Run: headless pygame with SDL's dummy video driver; simulated clock (each Clock.tick advances the game by its frame time, no real sleeping); random seed 0; keys injected as events and as key.get_pressed() state; mouse plan: one left click at the window centre at the start of phase 2, then a move to the lower-right quarter at the start of phase 3.
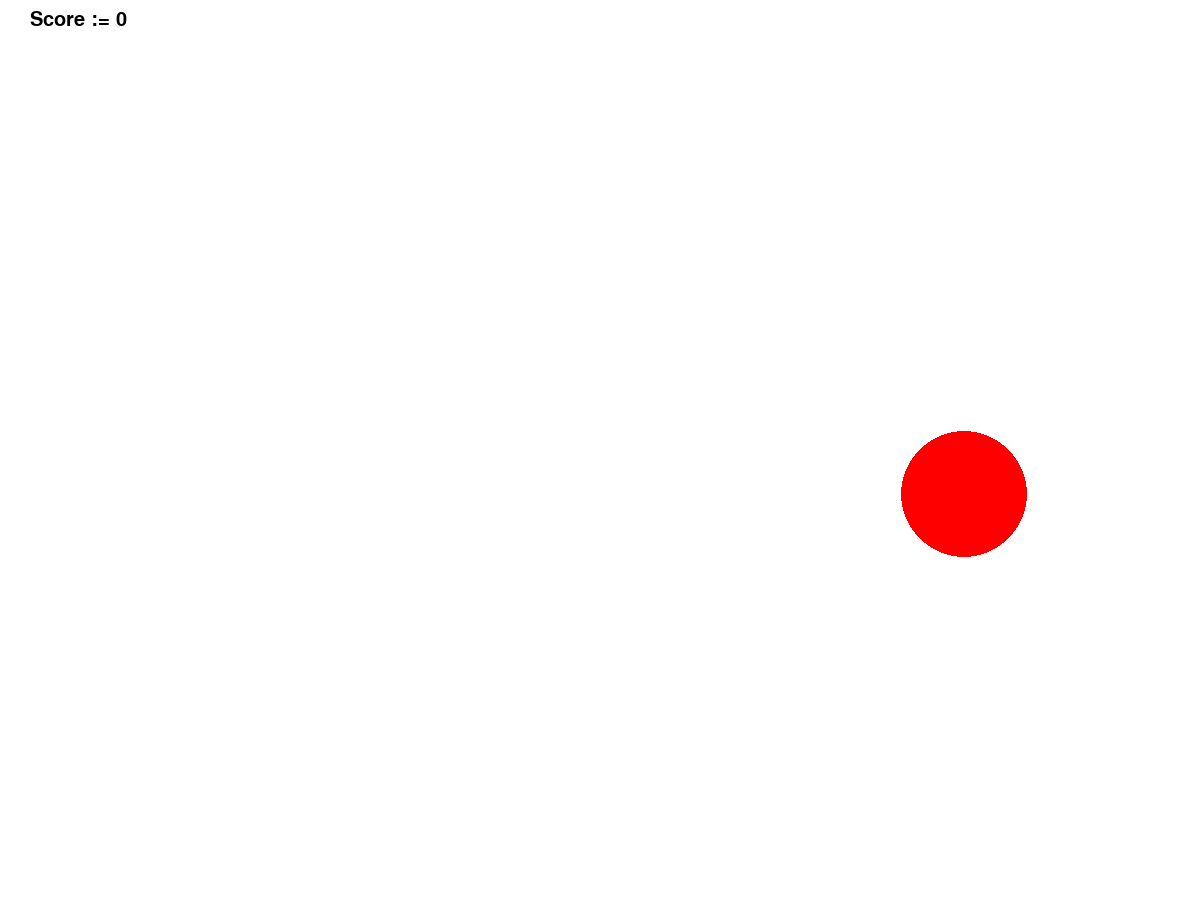
Frame 1 of 4 · flips 1–60 · no input
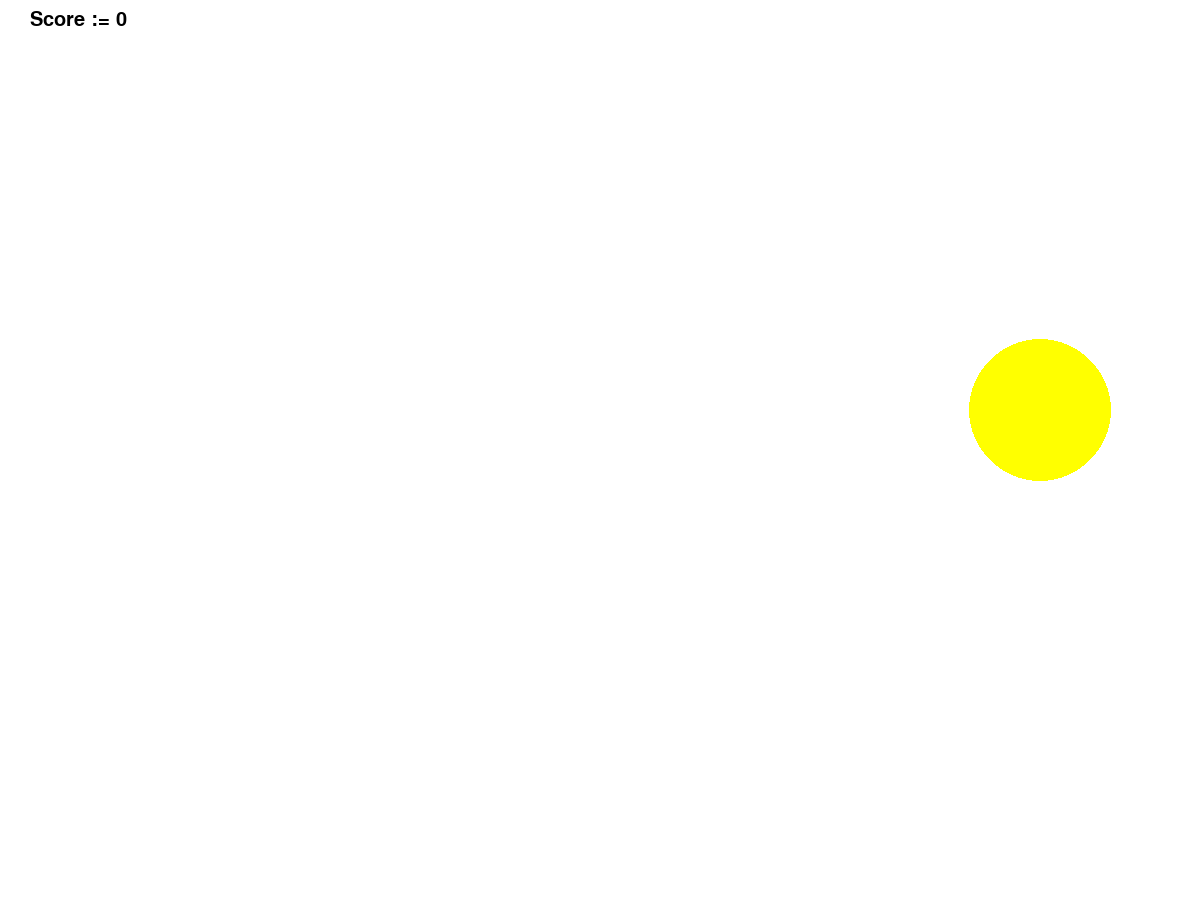
Frame 2 of 4 · flips 61–180 · clicked the window centre · tapped SPACE, RETURN · held RIGHT (→), D
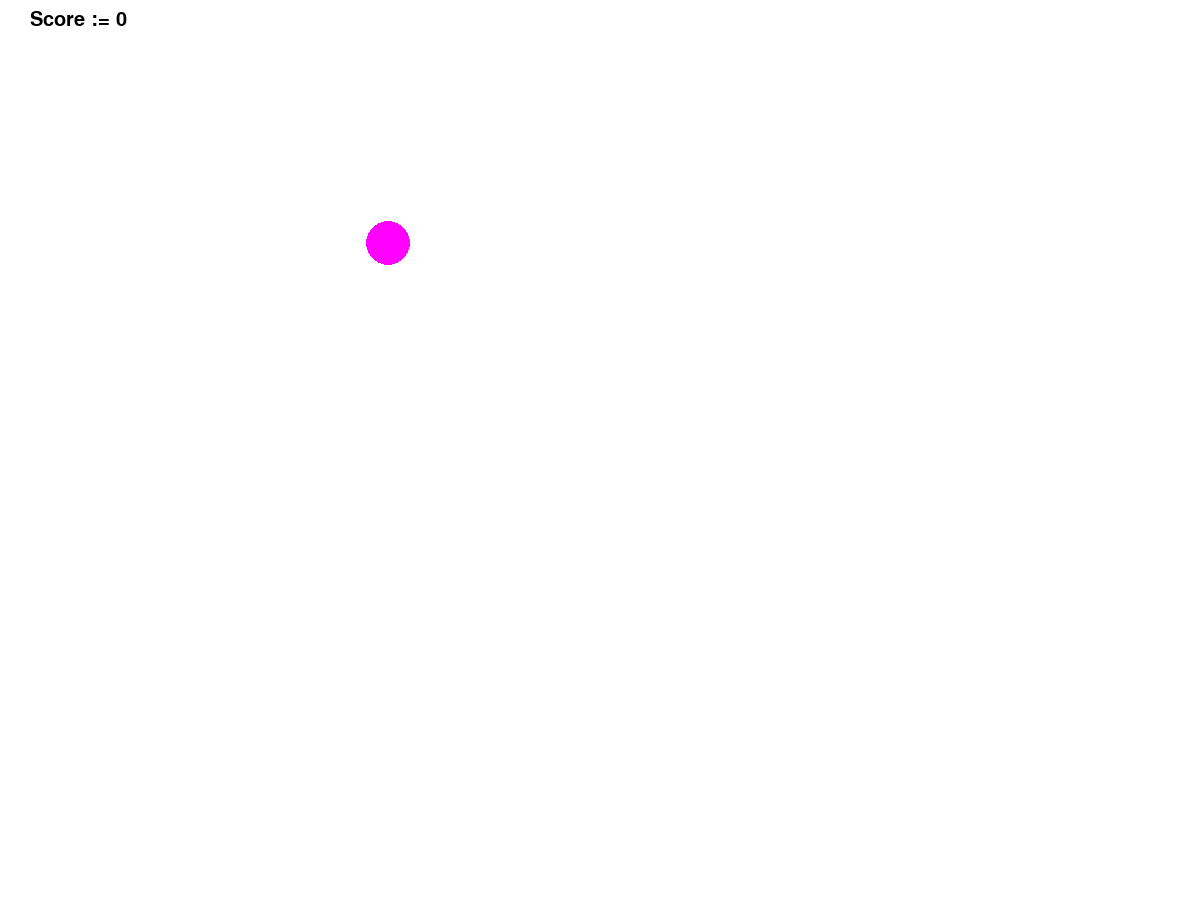
Frame 3 of 4 · flips 181–300 · moved the mouse to the lower-right quarter · held DOWN (↓), S
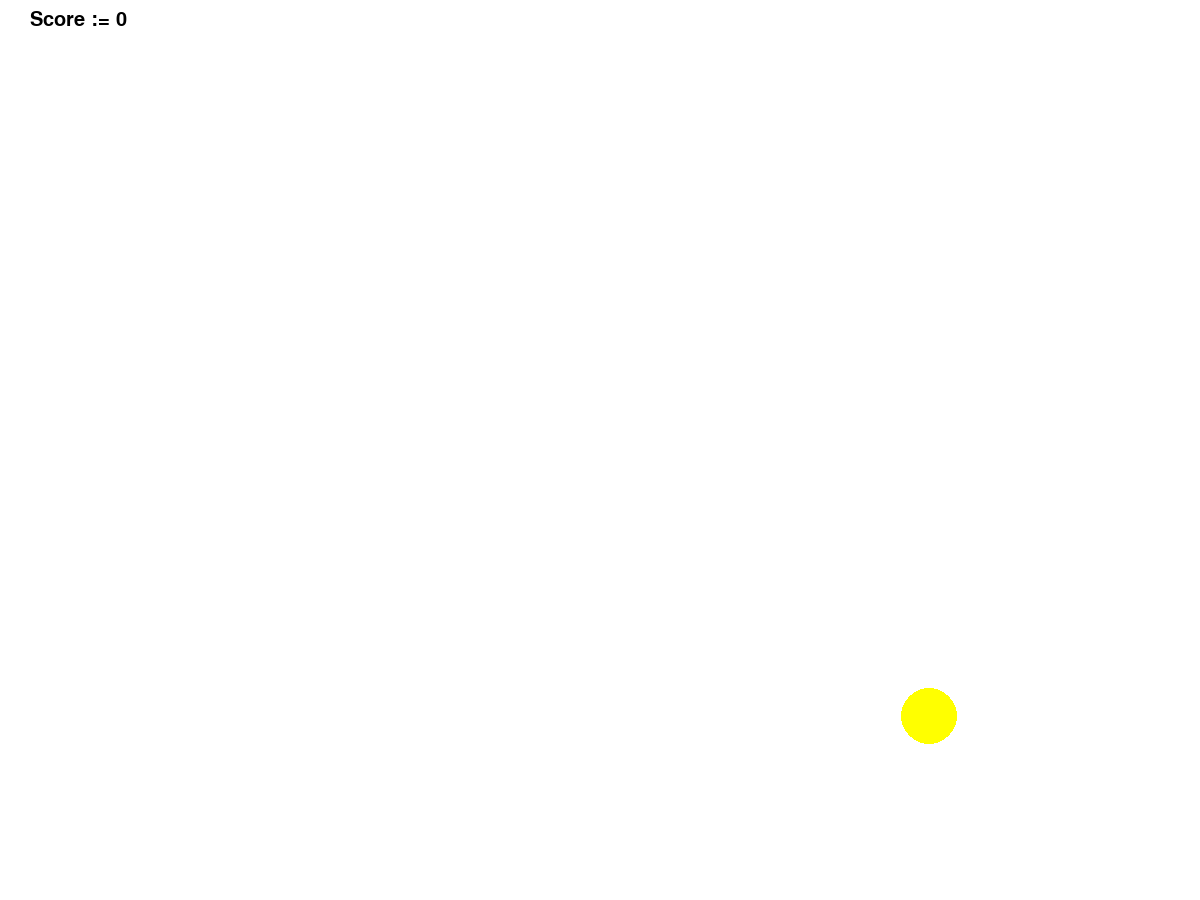
Frame 4 of 4 · flips 301–420 · held LEFT (←), A, UP (↑), W

The pygame program that drew these frames:

import pygame
from pygame.draw import *
from random import randint

# Game initialization
pygame.init()
pygame.font.init()
score_font = pygame.font.SysFont('JetBrains Mono',  30)
FPS = 60
screen = pygame.display.set_mode((1200, 900))

# Colors
RED  = (255, 0, 0)
BLUE = (0, 0, 255)
YELLOW = (255, 255, 0)
GREEN = (0, 255, 0)
MAGENTA = (255, 0, 255)
CYAN = (0, 255, 255)
WHITE = (255, 255, 255)
BLACK = (0, 0, 0)
COLORS = [RED, BLUE, YELLOW, GREEN, MAGENTA, CYAN]

# Ball coordinates, radius and color
x, y, r, color = 0, 0, 0, RED

# Ball lifespan
t = 0

def dist2(p, q):
    """
    Returns distance squared between points p and q
    
    :param p: Pair of coordinates (x, y) of the first point
    :param q: Pair of coordinates (x, y) of the second point
    
    .. warning:: Distance returned is squared
    """
    x1, y1 = p
    x2, y2 = q
    return (x1 - x2) ** 2 + (y1 - y2) ** 2


def new_ball():
    """
    Randomly chooses position, radius and color for the ball
    
    :returns: (x_center, y_center, radius, color, lifespan) 
    """
    x = randint(100, 1100)
    y = randint(100, 900)
    r = randint(10, 100)
    t = 60
    color = COLORS[randint(0, 5)]
    return (x, y, r, color, t)

# Current game score
score = 0

def click(ClickEvent):
    """
    Handles mouse clicks events
    Clicked balls should disapper

    :param ClickEvent: mouse event to be handled
    """
    if dist2(ClickEvent.pos, (x, y)) <= r ** 2:
        global t, score
        score += t ** 2 // r
        t = 0


# Pygame setup
pygame.display.update()
clock = pygame.time.Clock()
finished = False

# Main cycle
while not finished:
    clock.tick(FPS)
    
    # Event handling
    for event in pygame.event.get():
        if event.type == pygame.QUIT:
            finished = True
        elif event.type == pygame.MOUSEBUTTONDOWN:
            click(event)
    
    # Game engine
    if t <= 0:
        # Initializing new ball
        x, y, r, color, t = new_ball()
    t -= 1

    # Render circles
    circle(screen, color, (x, y), r)
    
    # Render score
    textsurface = score_font.render(f"Score := {score}", True, BLACK)
    screen.blit(textsurface, (30, 10))

    # Apply changes
    pygame.display.update()
    screen.fill(WHITE)

pygame.quit()
